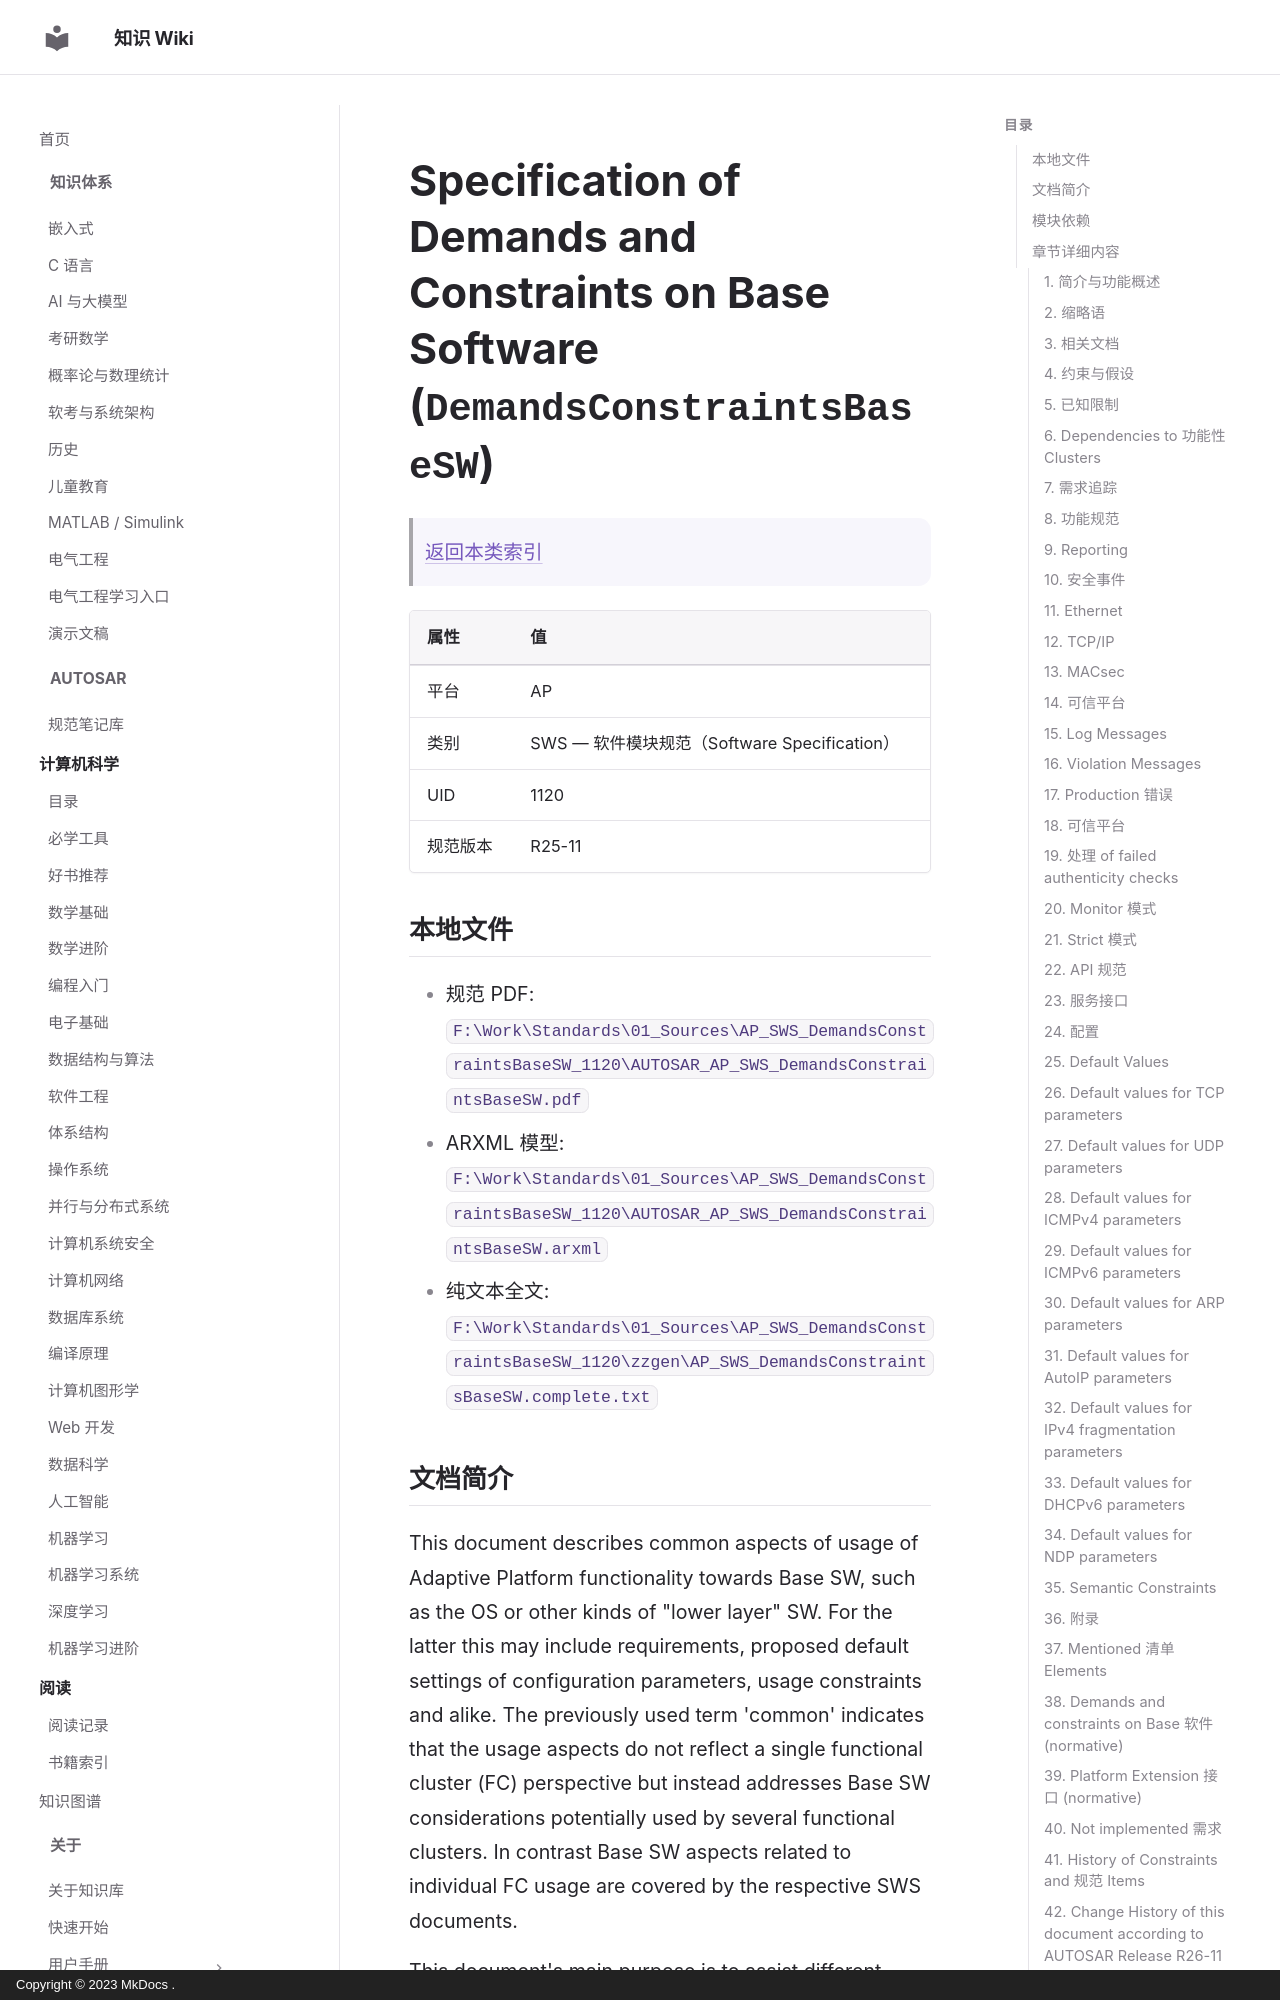

repository: ilikui/wiki · page: types/autosar/specs/AP/SWS/DemandsConstraintsBaseSW/index.html · generator: mkdocs · copyright: Copyright © 2023 MkDocs .

# Specification of Demands and Constraints on Base Software (`DemandsConstraintsBaseSW`)

> [返回本类索引](index.md)

| 属性 | 值 |
|---|---|
| 平台 | AP |
| 类别 | SWS — 软件模块规范（Software Specification） |
| UID | 1120 |
| 规范版本 | R25-11 |

## 本地文件

- 规范 PDF: `F:\Work\Standards\01_Sources\AP_SWS_DemandsConstraintsBaseSW_1120\AUTOSAR_AP_SWS_DemandsConstraintsBaseSW.pdf`
- ARXML 模型: `F:\Work\Standards\01_Sources\AP_SWS_DemandsConstraintsBaseSW_1120\AUTOSAR_AP_SWS_DemandsConstraintsBaseSW.arxml`
- 纯文本全文: `F:\Work\Standards\01_Sources\AP_SWS_DemandsConstraintsBaseSW_1120\zzgen\AP_SWS_DemandsConstraintsBaseSW.complete.txt`

## 文档简介

This document describes common aspects of usage of Adaptive Platform functionality towards Base SW, such as the OS or other kinds of "lower layer" SW. For the latter this may include requirements, proposed default settings of configuration parameters, usage constraints and alike. The previously used term 'common' indicates that the usage aspects do not reflect a single functional cluster (FC) perspective but instead addresses Base SW considerations potentially used by several functional clusters. In contrast Base SW aspects related to individual FC usage are covered by the respective SWS documents.

This document's main purpose is to assist different roles for setting up an development AP project such as the integrator. As such the Base SW topics in this document are not necessarily connected on their technical subjects. The focus of the document shall not be mixed with , the latter addresses the interface from Adaptive Application perspective.

In contrast to many other AUTOSAR software specifications, this document is not related to a specific SW component (such as AP functional cluster).
